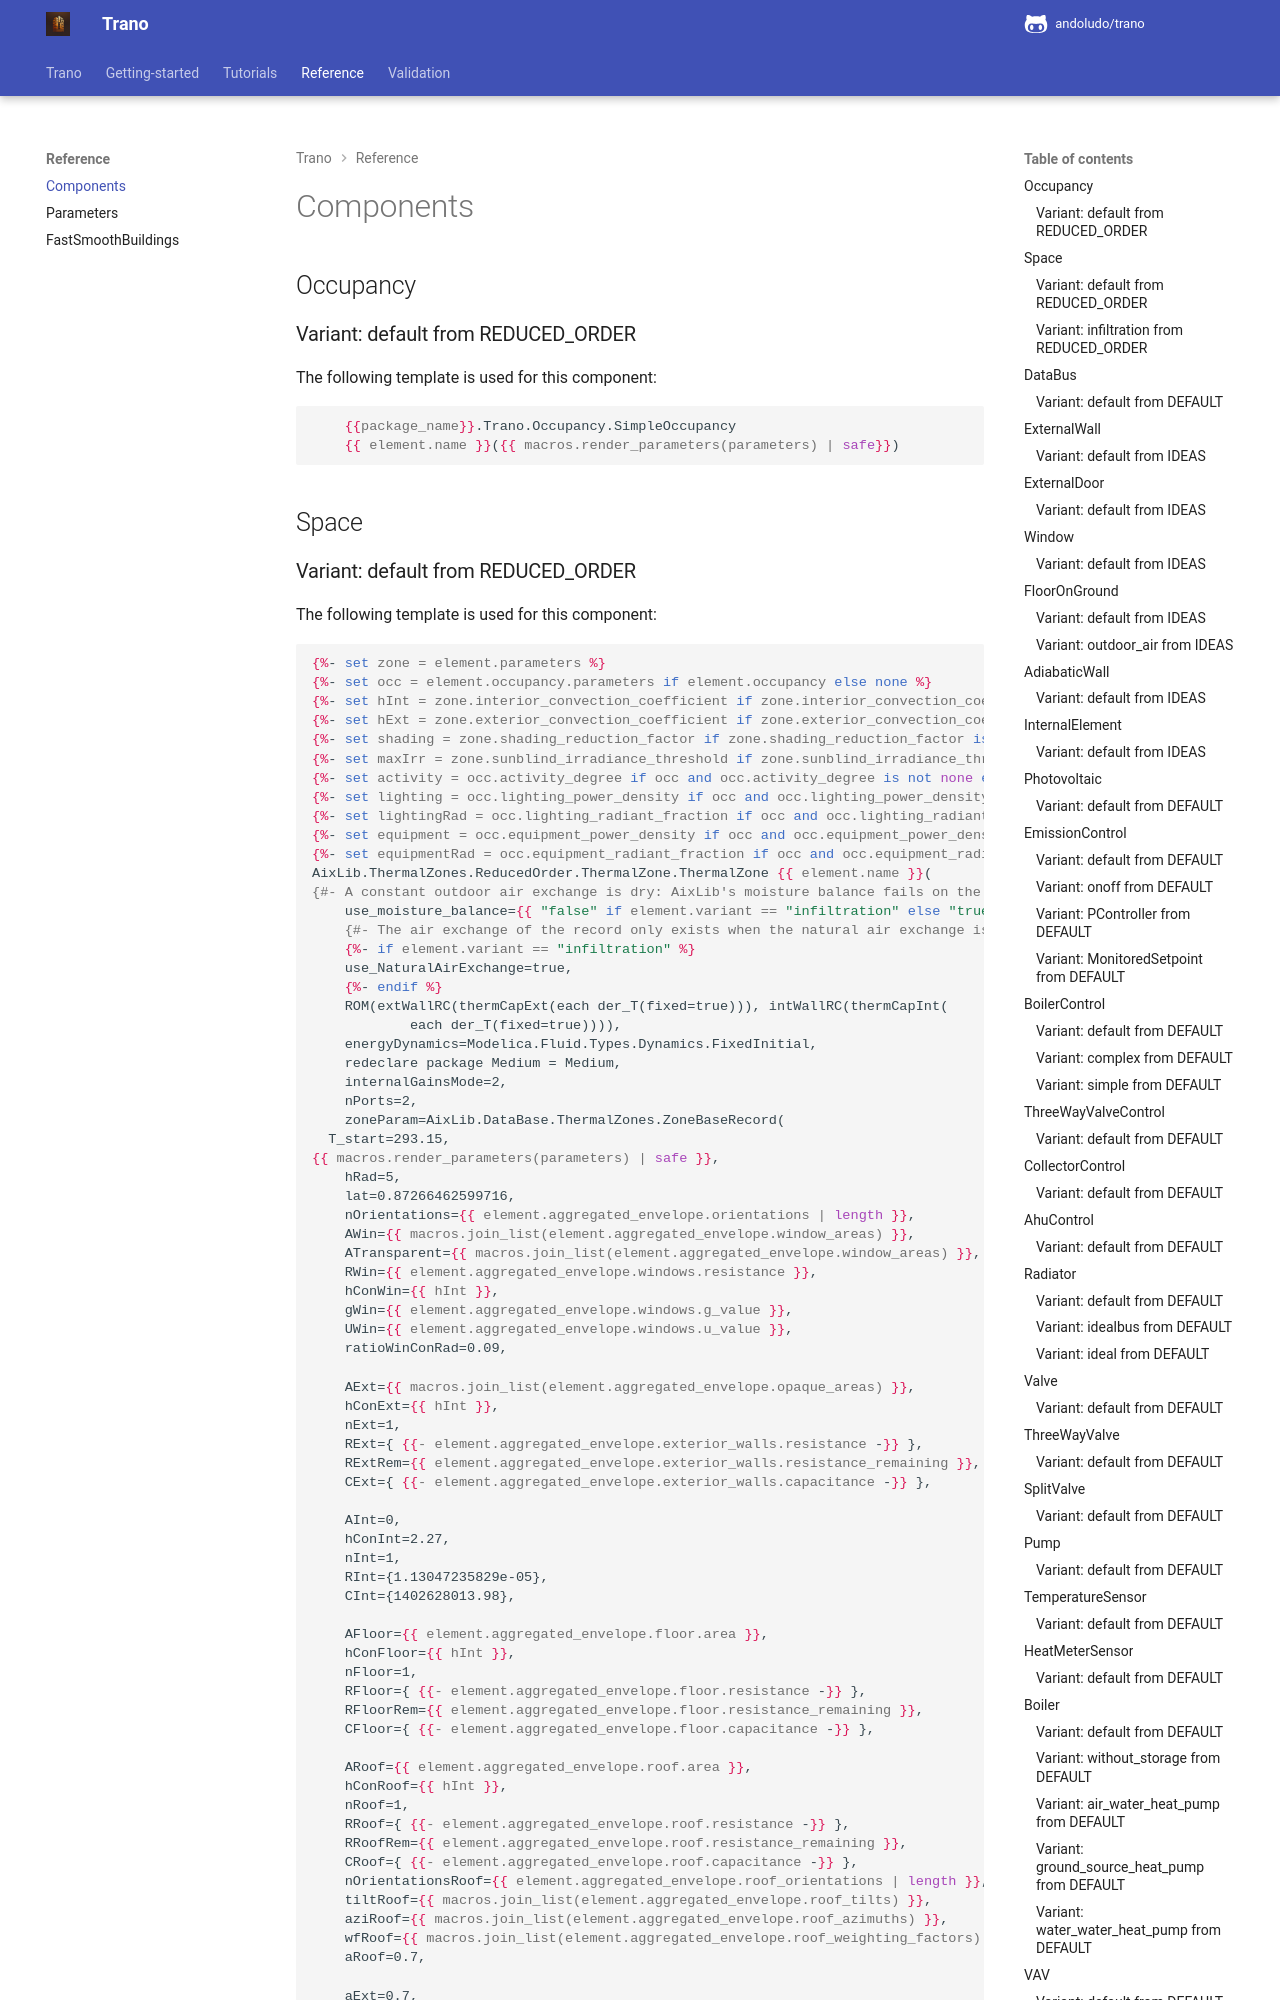

repository: andoludo/trano · page: reference/components/index.html · generator: mkdocs

---
title: "Components"
description: "Reference of every Trano component variant and the Jinja template that produces its Modelica code for the Buildings, IDEAS and AixLib libraries."
---
# Components

## Occupancy

### Variant: default from REDUCED_ORDER
The following template is used for this component:
```jinja

    {{package_name}}.Trano.Occupancy.SimpleOccupancy
    {{ element.name }}({{ macros.render_parameters(parameters) | safe}})
```



## Space
